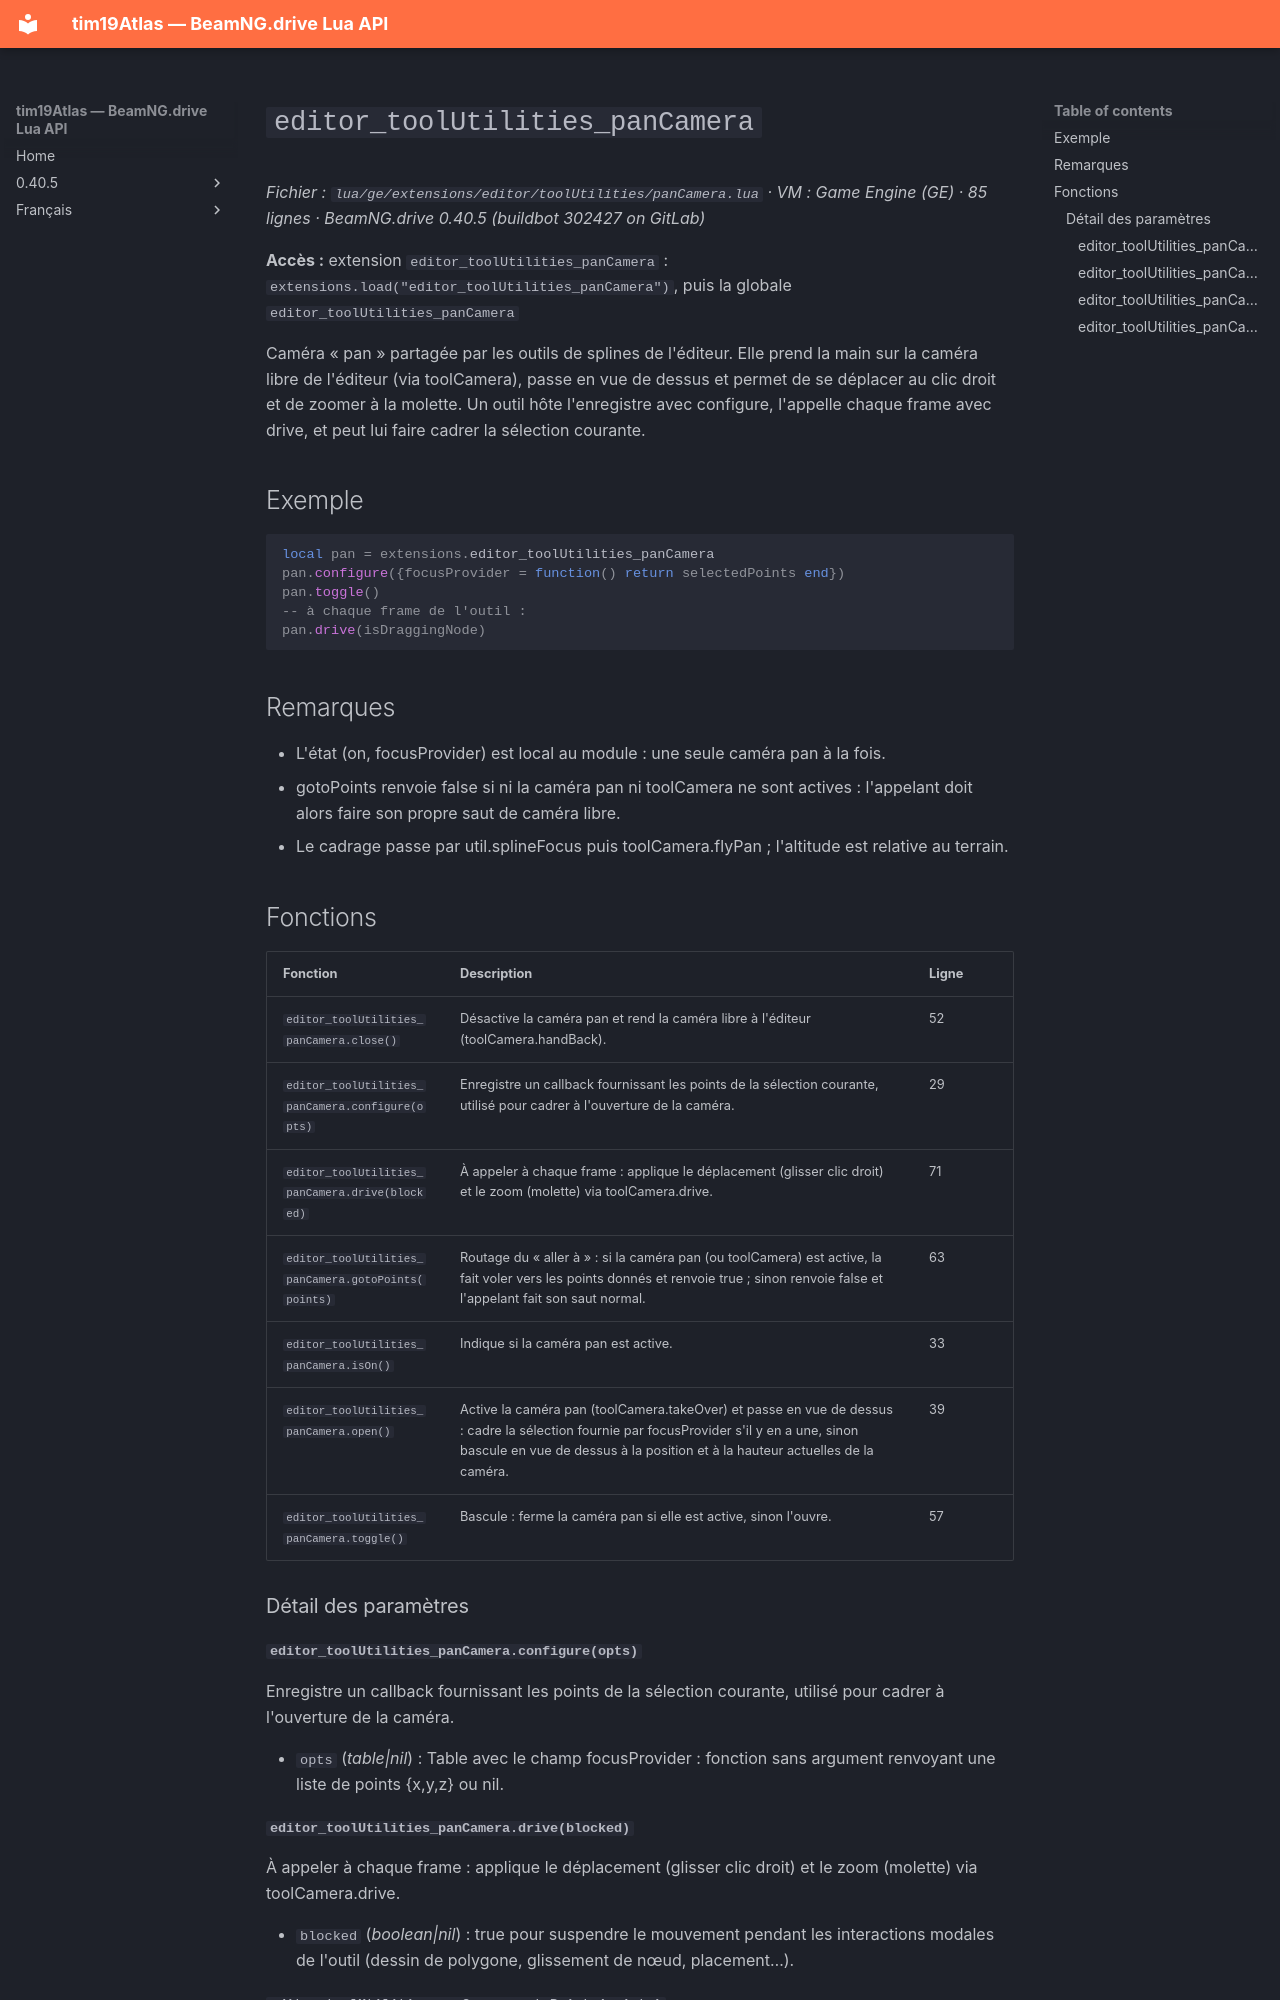

repository: Tim0219800/beamng-lua-atlas · page: fr/0.40.5/ge/extensions/editor/toolUtilities/panCamera.html · generator: mkdocs

# `editor_toolUtilities_panCamera`

*Fichier : `lua/ge/extensions/editor/toolUtilities/panCamera.lua` · VM : Game Engine (GE) · 85 lignes · BeamNG.drive 0.40.5 (buildbot 302427 on GitLab)*

**Accès :** extension `editor_toolUtilities_panCamera` : `extensions.load("editor_toolUtilities_panCamera")`, puis la globale `editor_toolUtilities_panCamera`

Caméra « pan » partagée par les outils de splines de l'éditeur. Elle prend la main sur la caméra libre de l'éditeur (via toolCamera), passe en vue de dessus et permet de se déplacer au clic droit et de zoomer à la molette. Un outil hôte l'enregistre avec configure, l'appelle chaque frame avec drive, et peut lui faire cadrer la sélection courante.

## Exemple

```lua
local pan = extensions.editor_toolUtilities_panCamera
pan.configure({focusProvider = function() return selectedPoints end})
pan.toggle()
-- à chaque frame de l'outil :
pan.drive(isDraggingNode)
```

## Remarques

- L'état (on, focusProvider) est local au module : une seule caméra pan à la fois.
- gotoPoints renvoie false si ni la caméra pan ni toolCamera ne sont actives : l'appelant doit alors faire son propre saut de caméra libre.
- Le cadrage passe par util.splineFocus puis toolCamera.flyPan ; l'altitude est relative au terrain.

## Fonctions

| Fonction | Description | Ligne |
|---|---|---|
| `editor_toolUtilities_panCamera.close()` | Désactive la caméra pan et rend la caméra libre à l'éditeur (toolCamera.handBack). | 52 |
| `editor_toolUtilities_panCamera.configure(opts)` | Enregistre un callback fournissant les points de la sélection courante, utilisé pour cadrer à l'ouverture de la caméra. | 29 |
| `editor_toolUtilities_panCamera.drive(blocked)` | À appeler à chaque frame : applique le déplacement (glisser clic droit) et le zoom (molette) via toolCamera.drive. | 71 |
| `editor_toolUtilities_panCamera.gotoPoints(points)` | Routage du « aller à » : si la caméra pan (ou toolCamera) est active, la fait voler vers les points donnés et renvoie true ; sinon renvoie false et l'appelant fait son saut normal. | 63 |
| `editor_toolUtilities_panCamera.isOn()` | Indique si la caméra pan est active. | 33 |
| `editor_toolUtilities_panCamera.open()` | Active la caméra pan (toolCamera.takeOver) et passe en vue de dessus : cadre la sélection fournie par focusProvider s'il y en a une, sinon bascule en vue de dessus à la position et à la hauteur actuelles de la caméra. | 39 |
| `editor_toolUtilities_panCamera.toggle()` | Bascule : ferme la caméra pan si elle est active, sinon l'ouvre. | 57 |

### Détail des paramètres

#### `editor_toolUtilities_panCamera.configure(opts)`

Enregistre un callback fournissant les points de la sélection courante, utilisé pour cadrer à l'ouverture de la caméra.

- `opts` (*table|nil*) : Table avec le champ focusProvider : fonction sans argument renvoyant une liste de points {x,y,z} ou nil.
